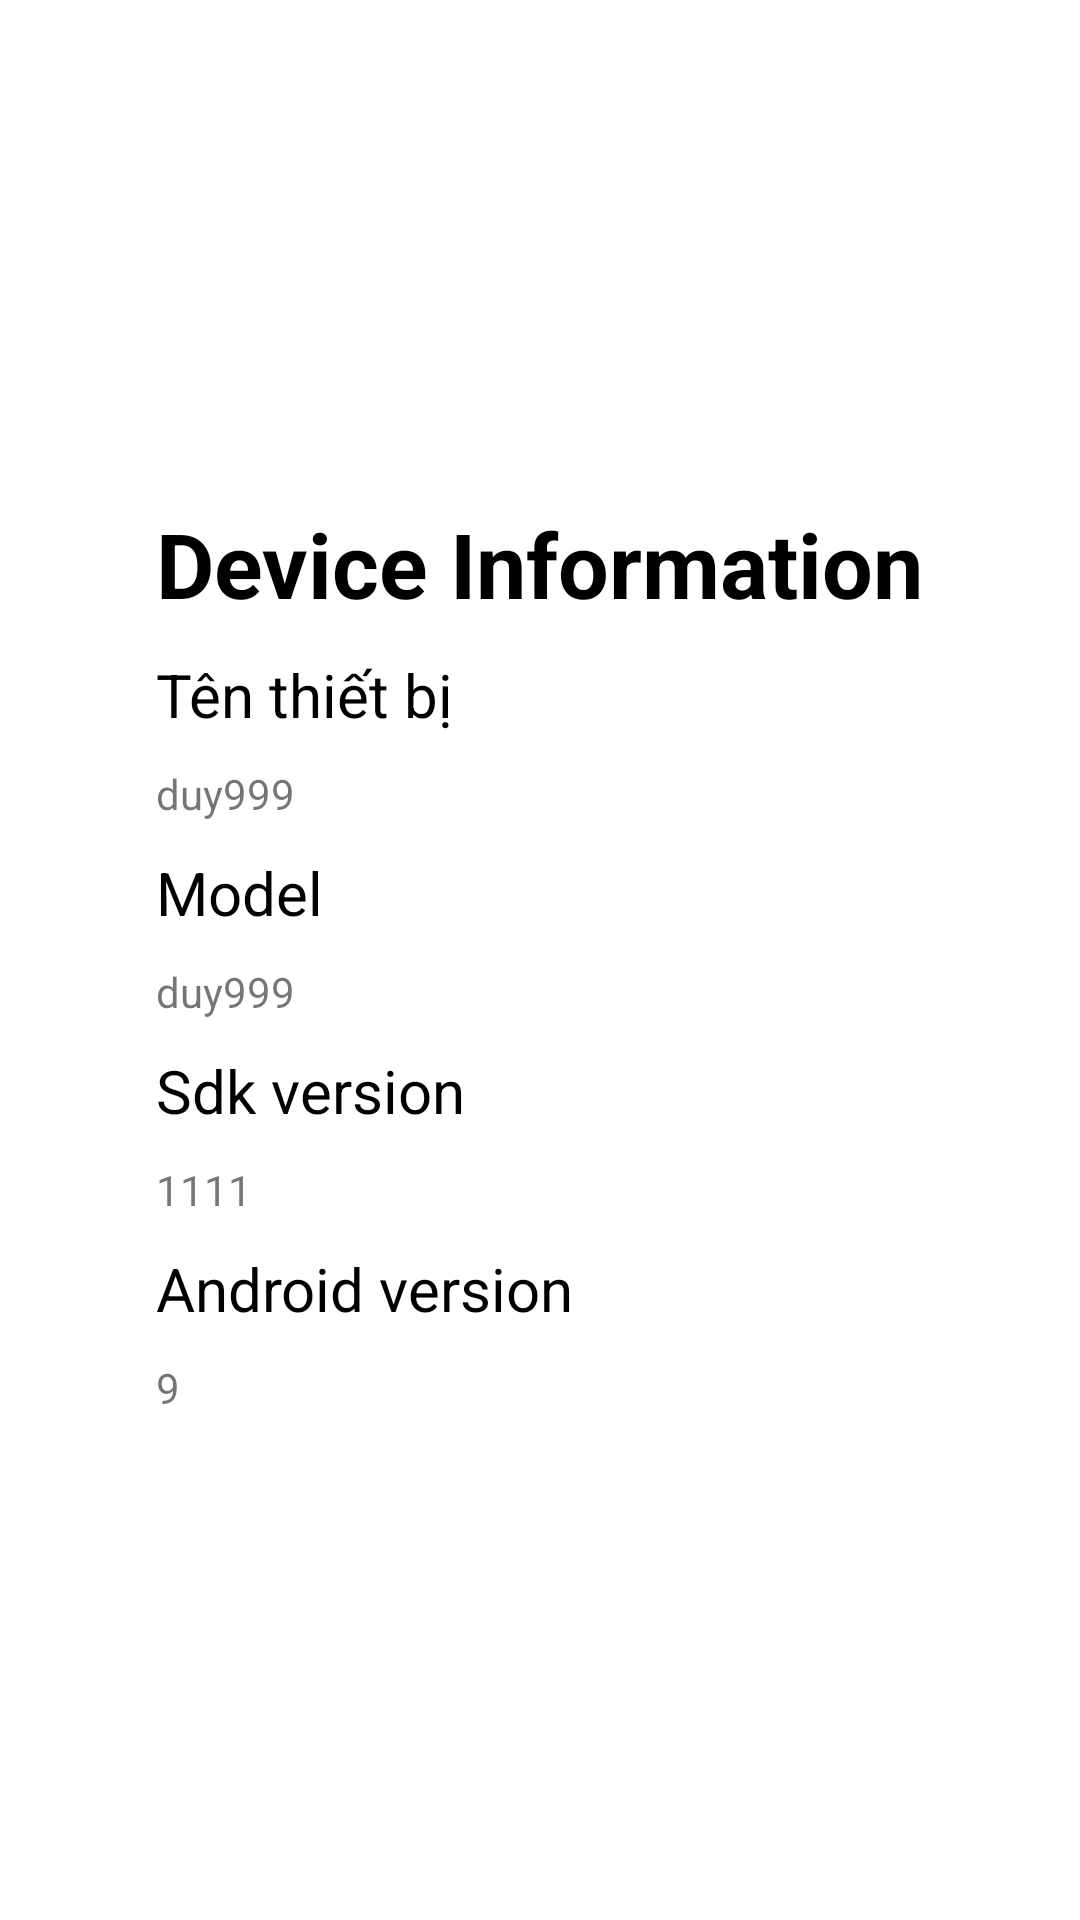

Produce the Android XML layout that renders to this screen, including the resource entries it uses.
<!-- AndroidManifest.xml: application theme Theme.Task2Gdsc -->
<!-- res/layout/fragment_menu1.xml -->
<?xml version="1.0" encoding="utf-8"?>
<FrameLayout xmlns:android="http://schemas.android.com/apk/res/android"
    xmlns:tools="http://schemas.android.com/tools"
    android:layout_width="match_parent"
    android:layout_height="match_parent"
    tools:context=".Menu1Fragment">

    <LinearLayout
        android:layout_width="wrap_content"
        android:layout_height="wrap_content"
        android:layout_gravity="center"
        android:orientation="vertical">
        <TextView
            android:layout_width="wrap_content"
            android:layout_height="wrap_content"
            android:text="Device Information"
            android:layout_gravity="center"
            android:textSize="30sp"
            android:textStyle="bold"
            android:textColor="@color/black"/>

        <TextView
            android:layout_width="wrap_content"
            android:layout_height="wrap_content"
            android:text="Tên thiết bị"
            android:textSize="20sp"
            android:layout_marginTop="10dp"
            android:textColor="@color/black"/>

        <TextView
            android:id="@+id/tv_device_name"
            android:layout_width="wrap_content"
            android:layout_height="wrap_content"
            android:text="duy999"
            android:layout_marginTop="10dp"/>

        <TextView
            android:layout_width="wrap_content"
            android:layout_height="wrap_content"
            android:text="Model"
            android:textSize="20sp"
            android:layout_marginTop="10dp"
            android:textColor="@color/black"/>

        <TextView
            android:id="@+id/tv_device_model"
            android:layout_width="wrap_content"
            android:layout_height="wrap_content"
            android:text="duy999"
            android:layout_marginTop="10dp"/>

        <TextView
            android:layout_width="wrap_content"
            android:layout_height="wrap_content"
            android:text="Sdk version"
            android:textSize="20sp"
            android:layout_marginTop="10dp"
            android:textColor="@color/black"/>

        <TextView
            android:id="@+id/tv_device_sdk_version"
            android:layout_width="wrap_content"
            android:layout_height="wrap_content"
            android:text="1111"
            android:layout_marginTop="10dp"/>

        <TextView
            android:layout_width="wrap_content"
            android:layout_height="wrap_content"
            android:text="Android version"
            android:textSize="20sp"
            android:layout_marginTop="10dp"
            android:textColor="@color/black"/>

        <TextView
            android:id="@+id/tv_device_android_version"
            android:layout_width="wrap_content"
            android:layout_height="wrap_content"
            android:text="9"
            android:layout_marginTop="10dp"/>
    </LinearLayout>



</FrameLayout>
<!-- resources referenced by this layout -->
<resources>
  <style name="Theme.Task2Gdsc" parent="Theme.MaterialComponents.DayNight.DarkActionBar">
          
          <item name="colorPrimary">@color/purple_500</item>
          <item name="colorPrimaryVariant">@color/purple_700</item>
          <item name="colorOnPrimary">@color/white</item>
          
          <item name="colorSecondary">@color/teal_200</item>
          <item name="colorSecondaryVariant">@color/teal_700</item>
          <item name="colorOnSecondary">@color/black</item>
          
          <item name="android:statusBarColor" tools:targetApi="l">?attr/colorPrimaryVariant</item>
          
      </style>
  <!-- not gathered from this repository: default colours our renderer supplied (Android Studio template values) -->
  <color name="purple_500">#FF6200EE</color>
  <color name="purple_700">#FF3700B3</color>
  <color name="teal_200">#FF03DAC5</color>
  <color name="teal_700">#FF018786</color>
  <color name="black">#FF000000</color>
  <color name="white">#FFFFFFFF</color>
</resources>
